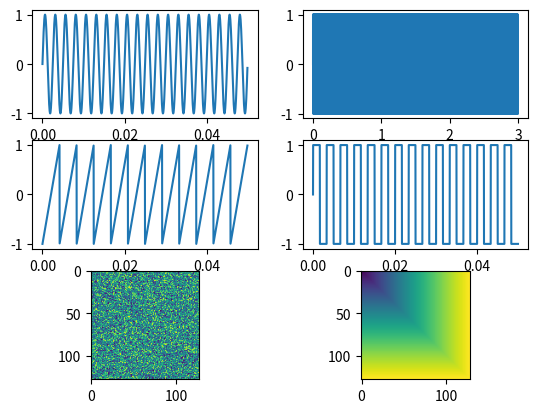

Write Python code to recreate this figure.
import numpy as np
import matplotlib.pyplot as plt

 

x = lambda t : np.sin(800*np.pi*t)
y = lambda t : np.sin(1600*np.pi*t)
z = lambda t : 2 * np.mod(t * 240, 1) -1
w = lambda t : np.sign(np.sin(2 * np.pi * 300 * t))
s = np.random.uniform(0, 1, (128, 128))
f = np.zeros((128, 128))
for i in range(128):
    for j in range(128):
        if i <= j : 
            f[i, j] = np.sin(2 * np.pi + j / 128)
        else : 
            f[i, j] = np.sin(2 * np.pi + i / 128)




fig, axs = plt.subplots(3, 2)
axs[0, 0].plot(np.arange (0, 0.05, 0.05/1600), x(np.arange (0, 0.05, 0.05/1600)))
axs[0, 1].plot(np.arange (0, 3, 1/10000), y(np.arange (0, 3, 1/10000)))
axs[1, 0].plot(np.arange (0, 0.05, 0.05/1600), z(np.arange (0, 0.05, 0.05/1600)))
axs[1, 1].plot(np.arange (0, 0.05, 0.05/1600), w(np.arange (0, 0.05, 0.05/1600)))
axs[2, 0].imshow(s)
axs[2, 1].imshow(f)


plt.show()
